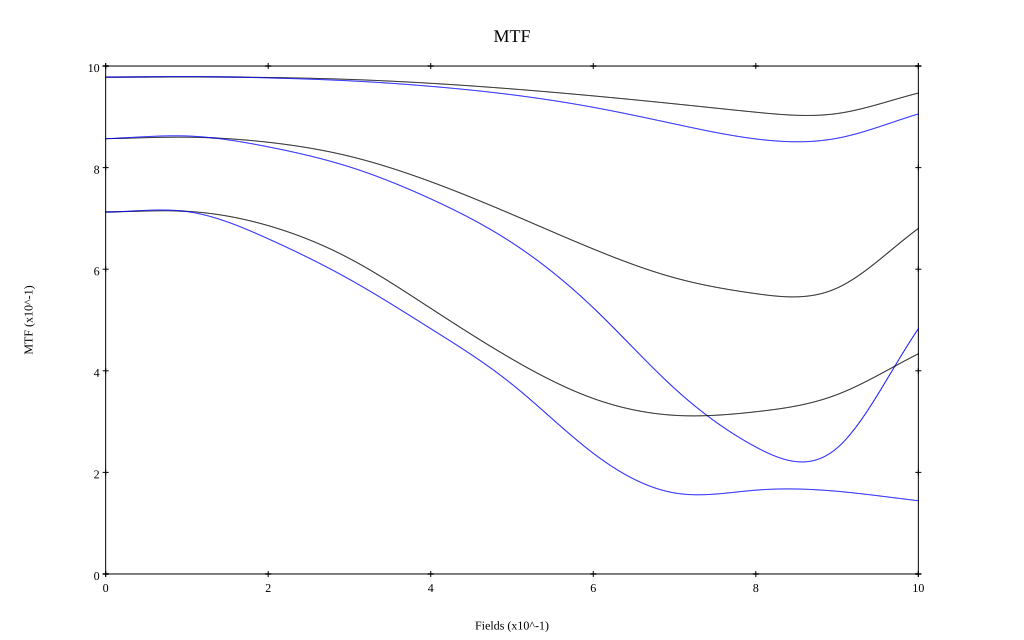

Values plotted in this chart, from the file beside it:
, 0, 0.1, 0.2, 0.3, 0.4, 0.5, 0.6, 0.7, 0.8, 0.9, 1
10 sag, 0.978, 0.979, 0.977, 0.974, 0.966, 0.955, 0.941, 0.926, 0.909, 0.906, 0.947
10 tan, 0.978, 0.979, 0.977, 0.971, 0.96, 0.943, 0.919, 0.886, 0.856, 0.858, 0.906
30 sag, 0.857, 0.86, 0.85, 0.822, 0.772, 0.708, 0.64, 0.583, 0.552, 0.563, 0.68
30 tan, 0.857, 0.862, 0.841, 0.801, 0.738, 0.652, 0.524, 0.365, 0.25, 0.248, 0.483
50 sag, 0.713, 0.714, 0.686, 0.621, 0.523, 0.423, 0.346, 0.312, 0.319, 0.353, 0.433
50 tan, 0.713, 0.713, 0.66, 0.58, 0.483, 0.374, 0.238, 0.16, 0.165, 0.163, 0.144
